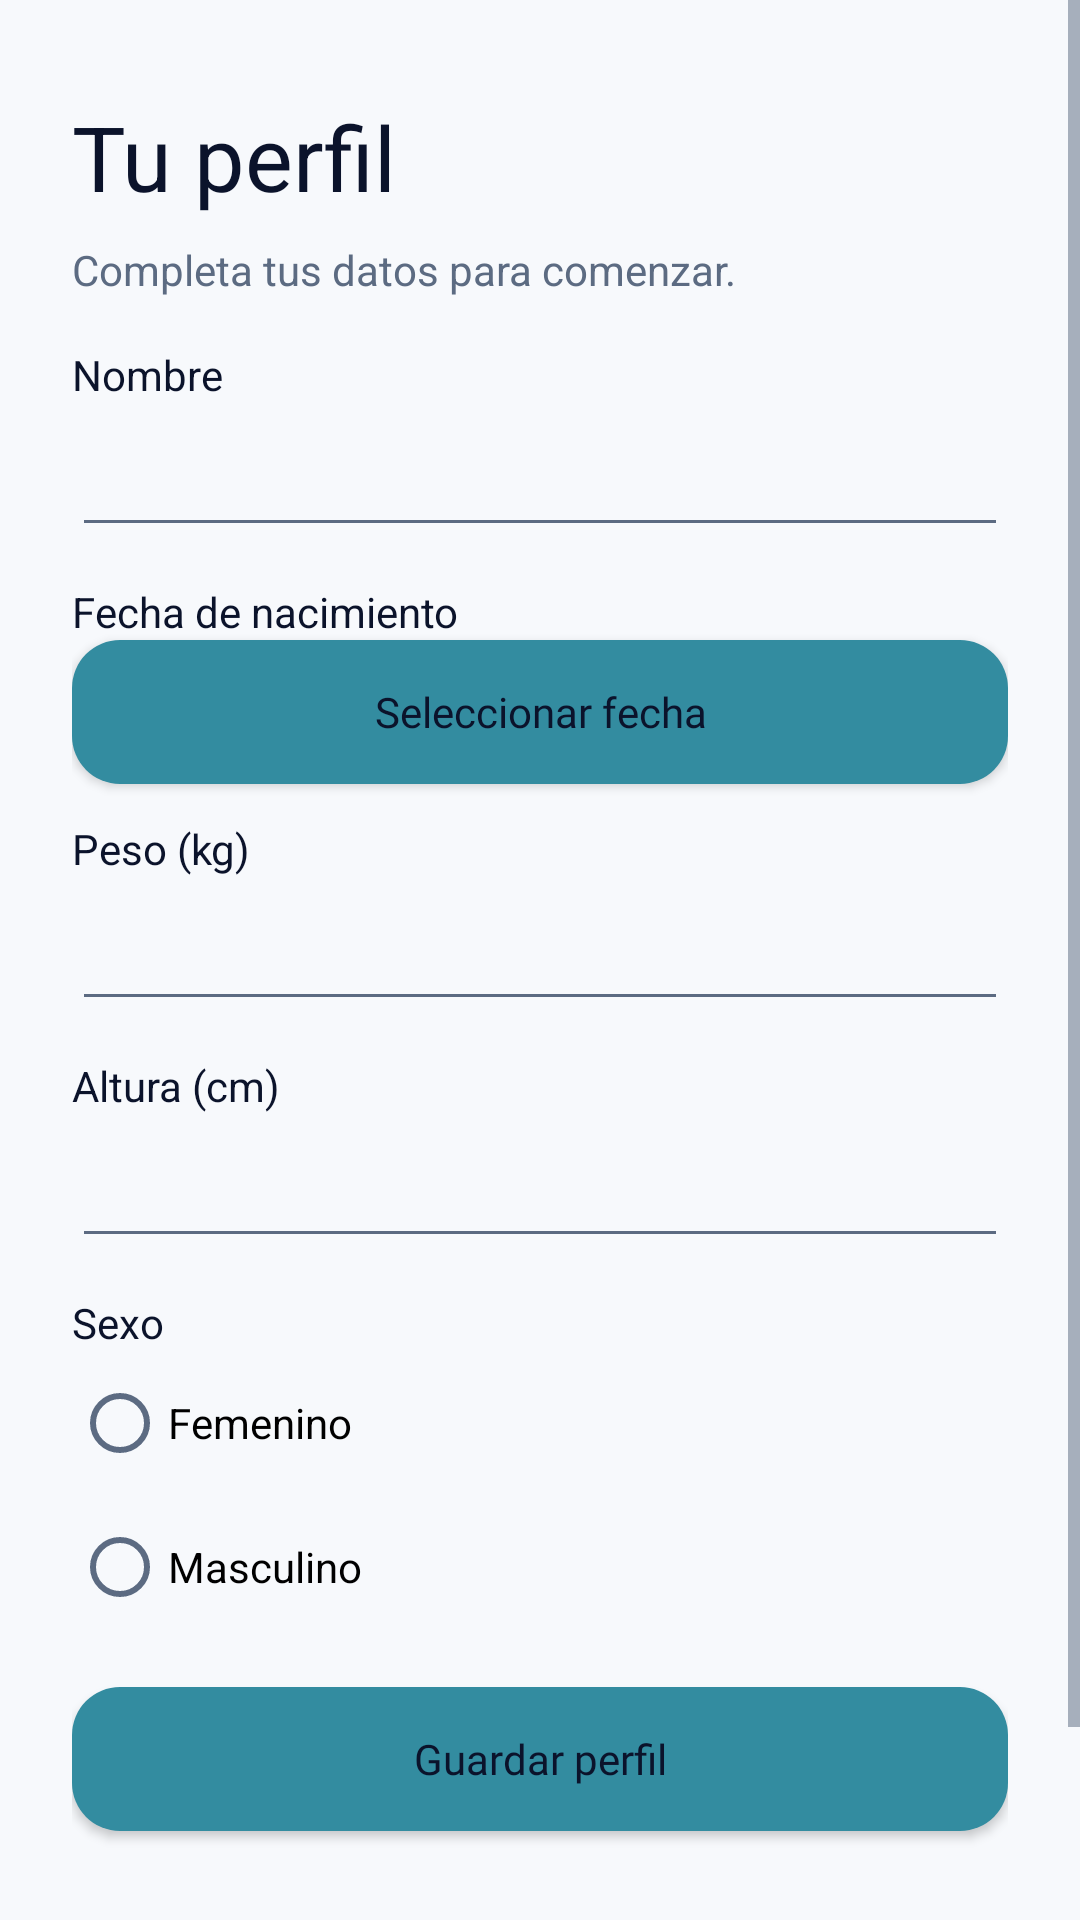

Android layout source for this screen:
<!-- AndroidManifest.xml: application theme Theme.RepForge -->
<!-- res/layout/activity_main.xml -->
<?xml version="1.0" encoding="utf-8"?>
<ScrollView xmlns:android="http://schemas.android.com/apk/res/android"
    android:id="@+id/main"
    android:layout_width="match_parent"
    android:layout_height="match_parent"
    android:fillViewport="true">

    <LinearLayout
        android:layout_width="match_parent"
        android:layout_height="wrap_content"
        android:orientation="vertical"
        android:padding="24dp">

        <TextView
            android:layout_width="match_parent"
            android:layout_height="wrap_content"
            android:layout_marginTop="8dp"
            android:text="@string/profile_title"
            android:textAppearance="@style/TextAppearance.RepForge.Title" />
        <TextView
            android:layout_width="match_parent"
            android:layout_height="wrap_content"
            android:layout_marginTop="8dp"
            android:text="@string/profile_intro"
            android:textAppearance="@style/TextAppearance.RepForge.Subtitle"
            android:textColor="@color/texto_secundario" />
        <TextView
            android:layout_width="match_parent"
            android:layout_height="wrap_content"
            android:layout_marginTop="16dp"
            android:labelFor="@id/etNombre"
            android:textAppearance="@style/TextAppearance.RepForge.Subtitle"
            android:text="@string/name_label" />
        <EditText
            android:id="@+id/etNombre"
            android:layout_width="match_parent"
            android:layout_height="wrap_content"
            android:minHeight="48dp"
            android:inputType="textPersonName|textCapWords"
            android:autofillHints="name"
            android:imeOptions="actionNext" />
        <TextView
            android:layout_width="match_parent"
            android:layout_height="wrap_content"
            android:layout_marginTop="12dp"
            android:labelFor="@id/btnFecha"
            android:textAppearance="@style/TextAppearance.RepForge.Subtitle"
            android:text="@string/birth_label" />
        <Button
            android:id="@+id/btnFecha"
            android:layout_width="match_parent"
            android:layout_height="wrap_content"
            android:minHeight="48dp"
            android:text="@string/choose_date" />
        <TextView
            android:layout_width="match_parent"
            android:layout_height="wrap_content"
            android:layout_marginTop="12dp"
            android:labelFor="@id/etPeso"
            android:textAppearance="@style/TextAppearance.RepForge.Subtitle"
            android:text="@string/weight_label" />
        <EditText
            android:id="@+id/etPeso"
            android:layout_width="match_parent"
            android:layout_height="wrap_content"
            android:minHeight="48dp"
            android:inputType="numberDecimal"
            android:importantForAutofill="no"
            android:imeOptions="actionNext" />
        <TextView
            android:layout_width="match_parent"
            android:layout_height="wrap_content"
            android:layout_marginTop="12dp"
            android:labelFor="@id/etAltura"
            android:textAppearance="@style/TextAppearance.RepForge.Subtitle"
            android:text="@string/height_label" />
        <EditText
            android:id="@+id/etAltura"
            android:layout_width="match_parent"
            android:layout_height="wrap_content"
            android:minHeight="48dp"
            android:inputType="number"
            android:importantForAutofill="no"
            android:imeOptions="actionDone" />
        <TextView
            android:layout_width="match_parent"
            android:layout_height="wrap_content"
            android:layout_marginTop="12dp"
            android:text="@string/sex_label"
            android:textAppearance="@style/TextAppearance.RepForge.Subtitle" />
        <RadioGroup
            android:id="@+id/rgSexo"
            android:layout_width="match_parent"
            android:layout_height="wrap_content"
            android:orientation="vertical">
            <RadioButton
                android:id="@+id/rbFemenino"
                android:layout_width="match_parent"
                android:layout_height="wrap_content"
                android:minHeight="48dp"
                android:text="@string/female" />
            <RadioButton
                android:id="@+id/rbMasculino"
                android:layout_width="match_parent"
                android:layout_height="wrap_content"
                android:minHeight="48dp"
                android:text="@string/male" />
        </RadioGroup>
        <Button
            android:id="@+id/btnValidar"
            android:layout_width="match_parent"
            android:layout_height="wrap_content"
            android:layout_marginTop="16dp"
            android:minHeight="48dp"
            android:text="@string/save_profile" />
        <TextView
            android:id="@+id/tvResultado"
            android:layout_width="match_parent"
            android:layout_height="wrap_content"
            android:layout_marginTop="8dp"
            android:accessibilityLiveRegion="polite"
            android:textAppearance="@style/TextAppearance.RepForge.Body"
            android:textSize="16sp" />
        <TextView
            android:layout_width="match_parent"
            android:layout_height="wrap_content"
            android:layout_marginTop="12dp"
            android:text="@string/preview_notice"
            android:textAppearance="@style/TextAppearance.RepForge.Detail"
            android:drawableStart="@drawable/ic_aviso"
            android:drawablePadding="8dp"
            android:textColor="@color/texto_secundario" />
    </LinearLayout>
</ScrollView>
<!-- resources referenced by this layout -->
<resources>
  <color name="texto_secundario">#5C6B82</color>
  <!-- drawable ic_aviso (drawable) -->
  <vector xmlns:android="http://schemas.android.com/apk/res/android"
      android:width="24dp" android:height="24dp"
      android:viewportWidth="24" android:viewportHeight="24">
      <path android:fillColor="@color/acento_secundario"
          android:pathData="M12,2A10,10 0,1 0,12 22A10,10 0,1 0,12 2Z" />
      <path android:fillColor="#0B132B"
          android:pathData="M11,6h2v2h-2zM11,10h2v8h-2z" />
  </vector>
  <string name="birth_label">Fecha de nacimiento</string>
  <string name="choose_date">Seleccionar fecha</string>
  <string name="female">Femenino</string>
  <string name="height_label">Altura (cm)</string>
  <string name="male">Masculino</string>
  <string name="name_label">Nombre</string>
  <string name="preview_notice">Tu perfil se guarda únicamente en este dispositivo.</string>
  <string name="profile_intro">Completa tus datos para comenzar.</string>
  <string name="profile_title">Tu perfil</string>
  <string name="save_profile">Guardar perfil</string>
  <string name="sex_label">Sexo</string>
  <string name="weight_label">Peso (kg)</string>
  <style name="TextAppearance.RepForge.Body" parent="TextAppearance.AppCompat.Body1">
          <item name="fontFamily">sans-serif</item>
          <item name="android:fontFamily">sans-serif</item>
          <item name="android:textColor">@color/texto_principal</item>
          <item name="android:textSize">16sp</item>
      </style>
  <style name="TextAppearance.RepForge.Detail" parent="TextAppearance.RepForge.Body">
          <item name="android:textColor">@color/texto_secundario</item>
          <item name="android:textSize">14sp</item>
      </style>
  <style name="TextAppearance.RepForge.Subtitle" parent="TextAppearance.AppCompat.Subhead">
          <item name="fontFamily">@font/montserrat_500</item>
          <item name="android:fontFamily">@font/montserrat_500</item>
          <item name="android:textStyle">normal</item>
          <item name="android:textColor">@color/texto_principal</item>
          <item name="android:textSize">14sp</item>
      </style>
  <style name="TextAppearance.RepForge.Title" parent="TextAppearance.AppCompat.Headline">
          <item name="fontFamily">@font/oswald_600</item>
          <item name="android:fontFamily">@font/oswald_600</item>
          <item name="android:textStyle">normal</item>
          <item name="android:textColor">@color/texto_principal</item>
          <item name="android:textSize">30sp</item>
      </style>
  <color name="acento_secundario">#E0A800</color>
  <color name="texto_principal">#0B132B</color>
  <color name="acento">#338CA0</color>
  <color name="pantalla_fondo">#F7F9FC</color>
  <color name="superficie">#FFFFFF</color>
  <!-- drawable boton_redondeado (drawable) -->
  <ripple xmlns:android="http://schemas.android.com/apk/res/android" android:color="@color/boton_ripple">
      <item>
          <selector>
              <item android:state_enabled="false">
                  <shape>
                      <solid android:color="@color/boton_deshabilitado" />
                      <corners android:radius="16dp" />
                  </shape>
              </item>
              <item>
                  <shape>
                      <solid android:color="@color/boton_fondo" />
                      <corners android:radius="16dp" />
                  </shape>
              </item>
          </selector>
      </item>
  </ripple>
  <color name="boton_ripple">#33FFFFFF</color>
  <color name="boton_deshabilitado">@color/superficie</color>
  <color name="boton_fondo">@color/acento</color>
</resources>
